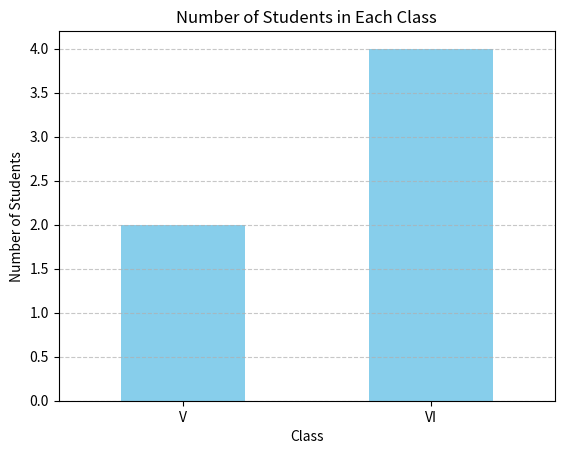

This chart was generated by the following Python code:
# 1.Write a Pandas program to split the following data frame into groups based on Class and 
# count the number of students in that particular class.Also generate a bar chart based on 
# the result and explain the conclusion.

import pandas as pd
import matplotlib.pyplot as plt

# Create the DataFrame
student_data = pd.DataFrame({
    'school_code': ['s001', 's002', 's003', 's001', 's002', 's004'],
    'class': ['V', 'VI', 'VI', 'VI', 'V', 'VI'],
    'name': ['Alberto Franco', 'Gino Mcneill', 'Ryan Parkes', 'Eesha Hinton', 'Gino Mcneill', 'David Parkes'],
    'age': [12, 12, 13, 13, 14, 12],
    'height': [173, 192, 186, 167, 151, 159],
    'weight': [35, 32, 33, 30, 31, 32],
    'address': ['street1', 'street2', 'street3', 'street1', 'street2', 'street4']
})

# Group by 'class' and count the number of students
class_counts = student_data.groupby('class').size()

# Print the result
print("Number of students in each class:")
print(class_counts)

# Generate a bar chart
class_counts.plot(kind='bar', color='skyblue')
plt.xlabel('Class')
plt.ylabel('Number of Students')
plt.title('Number of Students in Each Class')
plt.xticks(rotation=0)
plt.grid(axis='y', linestyle='--', alpha=0.7)
plt.show()
